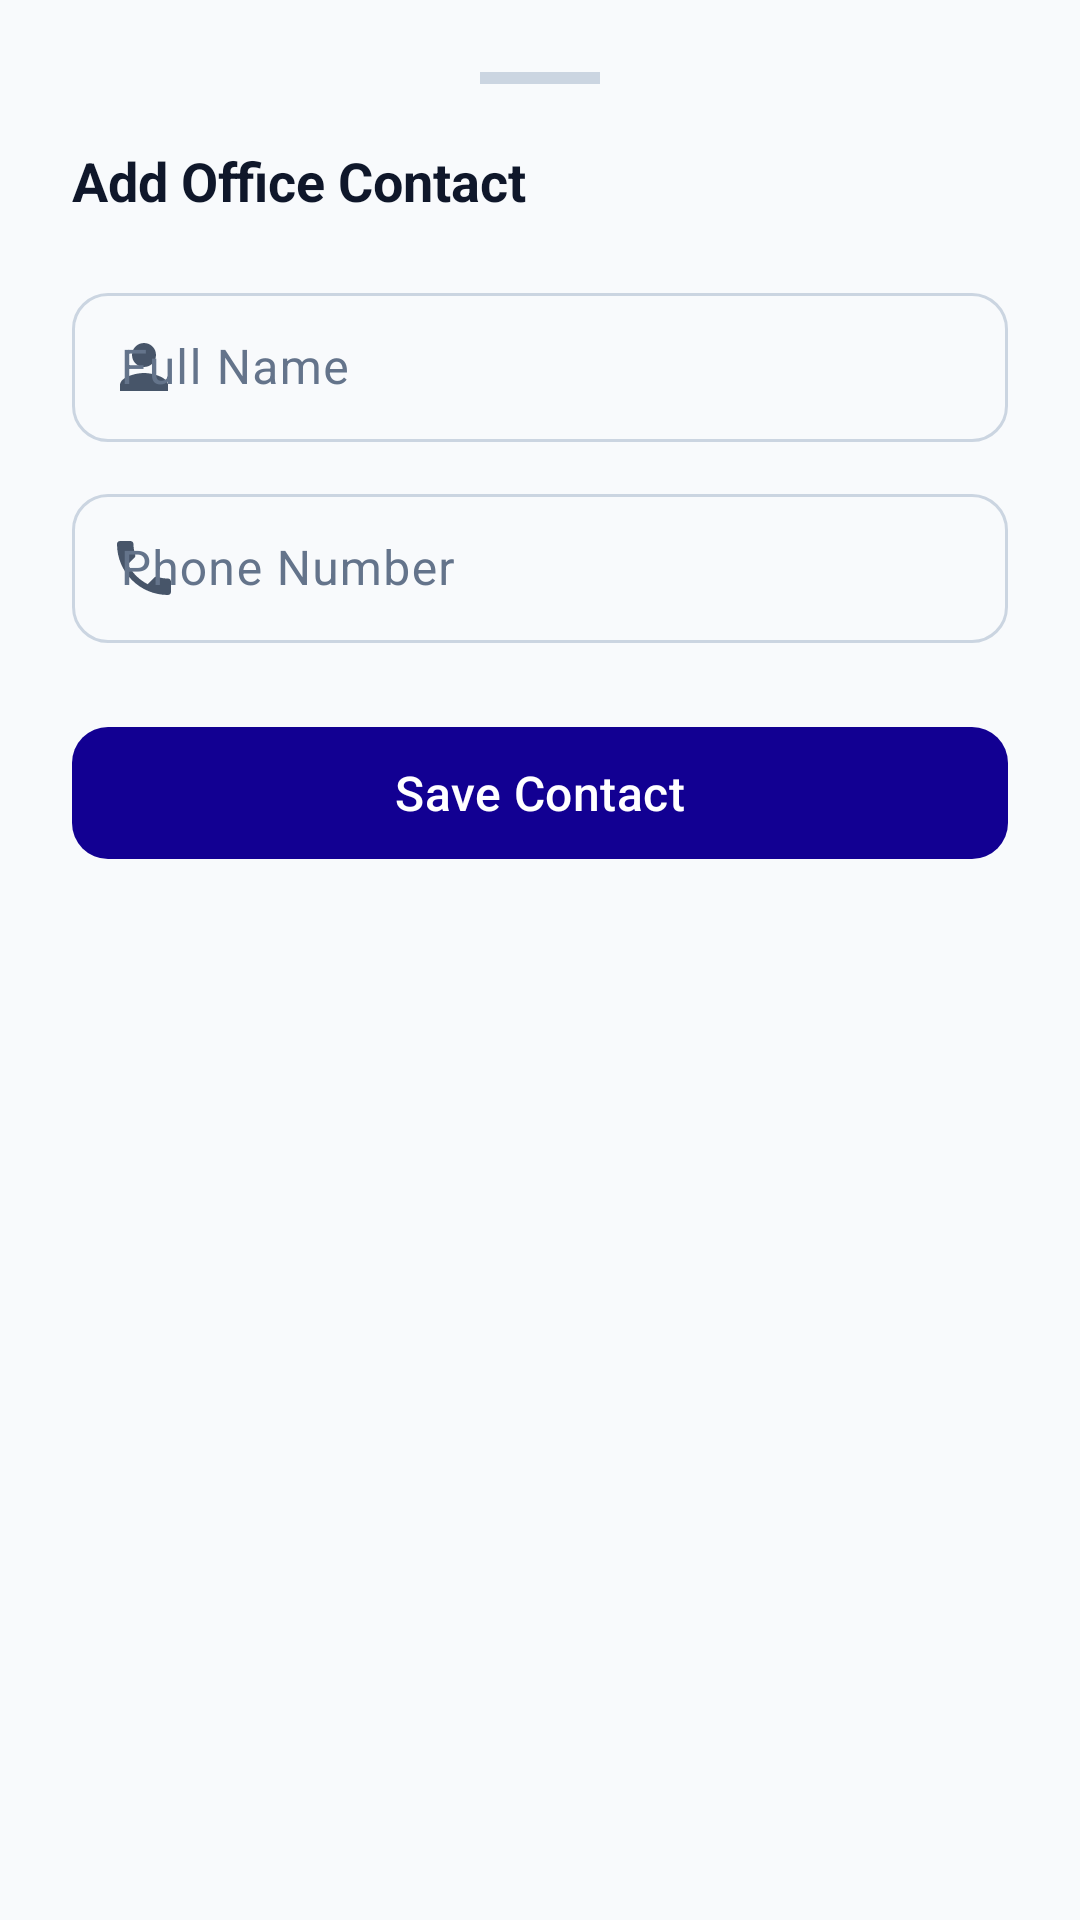

Layout XML and referenced resources for this Android screen:
<!-- AndroidManifest.xml: application theme Theme.ServiceCallApp -->
<!-- res/layout/bottom_sheet_contact.xml -->
<?xml version="1.0" encoding="utf-8"?>
<LinearLayout
    xmlns:android="http://schemas.android.com/apk/res/android"
    xmlns:app="http://schemas.android.com/apk/res-auto"
    android:layout_width="match_parent"
    android:layout_height="wrap_content"
    android:orientation="vertical"
    android:padding="24dp"
    android:paddingBottom="40dp">

    
    <View
        android:layout_width="40dp"
        android:layout_height="4dp"
        android:layout_gravity="center_horizontal"
        android:layout_marginBottom="20dp"
        android:background="@color/outline"/>

    
    <TextView
        android:id="@+id/tv_sheet_title"
        android:layout_width="wrap_content"
        android:layout_height="wrap_content"
        android:text="Add Office Contact"
        android:textSize="18sp"
        android:textStyle="bold"
        android:textColor="@color/text_primary"
        android:layout_marginBottom="20dp"/>

    
    <com.google.android.material.textfield.TextInputLayout
        android:id="@+id/layout_contact_name"
        style="@style/Widget.ServiceCallApp.TextInputLayout"
        android:layout_width="match_parent"
        android:layout_height="wrap_content"
        android:hint="Full Name"
        app:startIconDrawable="@drawable/ic_profile"
        app:startIconTint="@color/text_secondary">

        <com.google.android.material.textfield.TextInputEditText
            android:id="@+id/input_contact_name"
            android:layout_width="match_parent"
            android:layout_height="wrap_content"
            android:inputType="textPersonName|textCapWords"
            android:imeOptions="actionNext"
            android:textSize="16sp"
            android:paddingVertical="14dp"/>
    </com.google.android.material.textfield.TextInputLayout>

    
    <com.google.android.material.textfield.TextInputLayout
        android:id="@+id/layout_contact_phone"
        style="@style/Widget.ServiceCallApp.TextInputLayout"
        android:layout_width="match_parent"
        android:layout_height="wrap_content"
        android:hint="Phone Number"
        android:layout_marginTop="12dp"
        app:startIconDrawable="@drawable/ic_calls"
        app:startIconTint="@color/text_secondary"
        app:endIconMode="clear_text">

        <com.google.android.material.textfield.TextInputEditText
            android:id="@+id/input_contact_phone"
            android:layout_width="match_parent"
            android:layout_height="wrap_content"
            android:inputType="phone"
            android:imeOptions="actionDone"
            android:maxLength="15"
            android:textSize="16sp"
            android:paddingVertical="14dp"/>
    </com.google.android.material.textfield.TextInputLayout>

    
    <com.google.android.material.button.MaterialButton
        android:id="@+id/btn_save_contact"
        style="@style/Widget.ServiceCallApp.Button"
        android:layout_width="match_parent"
        android:layout_height="wrap_content"
        android:layout_marginTop="24dp"
        android:text="Save Contact"/>

</LinearLayout>
<!-- resources referenced by this layout -->
<resources>
  <color name="outline">          #CBD5E1 </color>
  <color name="text_primary">     #0F172A </color>
  <color name="text_secondary">   #475569 </color>
  <!-- drawable ic_calls (drawable) -->
  <vector xmlns:android="http://schemas.android.com/apk/res/android"
      android:width="24dp" android:height="24dp" android:viewportWidth="24" android:viewportHeight="24">
      <path android:fillColor="@android:color/black"
          android:pathData="M6.62,10.79c1.44,2.83 3.76,5.14 6.59,6.59l2.2,-2.2c0.27,-0.27 0.67,-0.36 1.02,-0.24 1.12,0.37 2.33,0.57 3.57,0.57 0.55,0 1,0.45 1,1V20c0,0.55 -0.45,1 -1,1 -9.39,0 -17,-7.61 -17,-17 0,-0.55 0.45,-1 1,-1h3.5c0.55,0 1,0.45 1,1 0,1.25 0.2,2.45 0.57,3.57 0.11,0.35 0.03,0.74 -0.25,1.02L6.62,10.79z"/>
  </vector>
  <!-- drawable ic_profile (drawable) -->
  <vector xmlns:android="http://schemas.android.com/apk/res/android"
      android:width="24dp" android:height="24dp" android:viewportWidth="24" android:viewportHeight="24">
      <path android:fillColor="@android:color/black"
          android:pathData="M12,12c2.21,0 4,-1.79 4,-4s-1.79,-4 -4,-4 -4,1.79 -4,4 1.79,4 4,4zM12,14c-2.67,0 -8,1.34 -8,4v2h16v-2c0,-2.66 -5.33,-4 -8,-4z"/>
  </vector>
  <style name="Widget.ServiceCallApp.Button" parent="Widget.Material3.Button">
          <item name="android:minHeight">52dp</item>
          <item name="cornerRadius">12dp</item>
          <item name="android:textSize">16sp</item>
          <item name="android:letterSpacing">0.01</item>
      </style>
  <style name="Widget.ServiceCallApp.TextInputLayout" parent="Widget.Material3.TextInputLayout.OutlinedBox">
          <item name="boxCornerRadiusTopStart">12dp</item>
          <item name="boxCornerRadiusTopEnd">12dp</item>
          <item name="boxCornerRadiusBottomStart">12dp</item>
          <item name="boxCornerRadiusBottomEnd">12dp</item>
      </style>
  <color name="primary">          #120092 </color>
  <color name="on_primary">       #FFFFFF </color>
  <color name="primary_container">#E5E4FF </color>
  <color name="on_primary_container">#040030 </color>
  <color name="secondary">        #4F46E5 </color>
  <color name="on_secondary">     #FFFFFF </color>
  <color name="secondary_container">#EEF2FF </color>
  <color name="background">       #F8FAFC </color>
  <color name="surface">          #FFFFFF </color>
  <color name="on_surface">       #0F172A </color>
  <color name="surface_variant">  #F1F5F9 </color>
  <color name="on_surface_variant">#64748B </color>
  <color name="error">            #DC2626 </color>
  <color name="on_error">         #FFFFFF </color>
  <style name="ShapeSmall" parent="ShapeAppearance.Material3.SmallComponent">
          <item name="cornerSize">8dp</item>
      </style>
  <style name="ShapeMedium" parent="ShapeAppearance.Material3.MediumComponent">
          <item name="cornerSize">12dp</item>
      </style>
  <style name="ShapeLarge" parent="ShapeAppearance.Material3.LargeComponent">
          <item name="cornerSize">16dp</item>
      </style>
  <style name="TextAppearance.ServiceCallApp.BodyLarge" parent="TextAppearance.Material3.BodyLarge">
          <item name="android:fontFamily">sans-serif</item>
          <item name="android:textSize">16sp</item>
          <item name="android:textColor">@color/text_primary</item>
      </style>
  <style name="TextAppearance.ServiceCallApp.BodyMedium" parent="TextAppearance.Material3.BodyMedium">
          <item name="android:fontFamily">sans-serif</item>
          <item name="android:textSize">14sp</item>
          <item name="android:textColor">@color/text_secondary</item>
      </style>
  <style name="TextAppearance.ServiceCallApp.TitleLarge" parent="TextAppearance.Material3.TitleLarge">
          <item name="android:fontFamily">sans-serif-medium</item>
          <item name="android:textSize">22sp</item>
          <item name="android:textColor">@color/text_primary</item>
      </style>
</resources>
